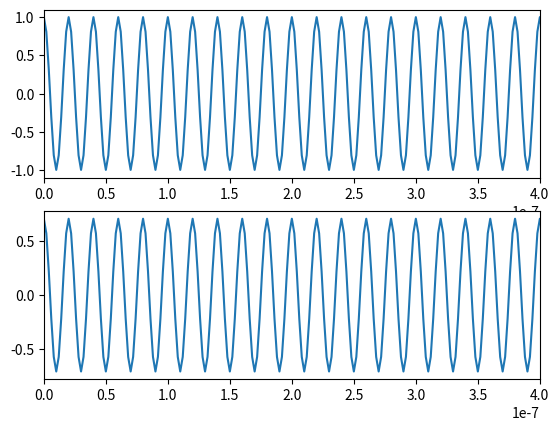
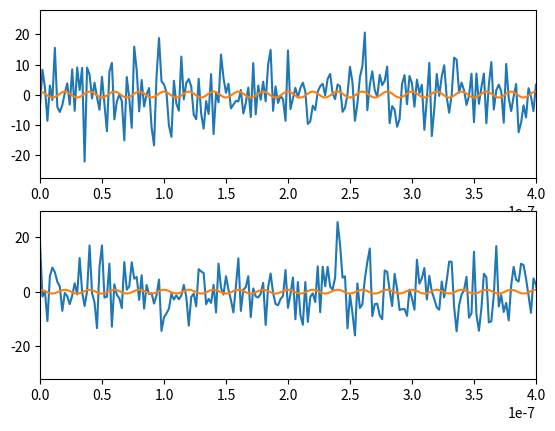
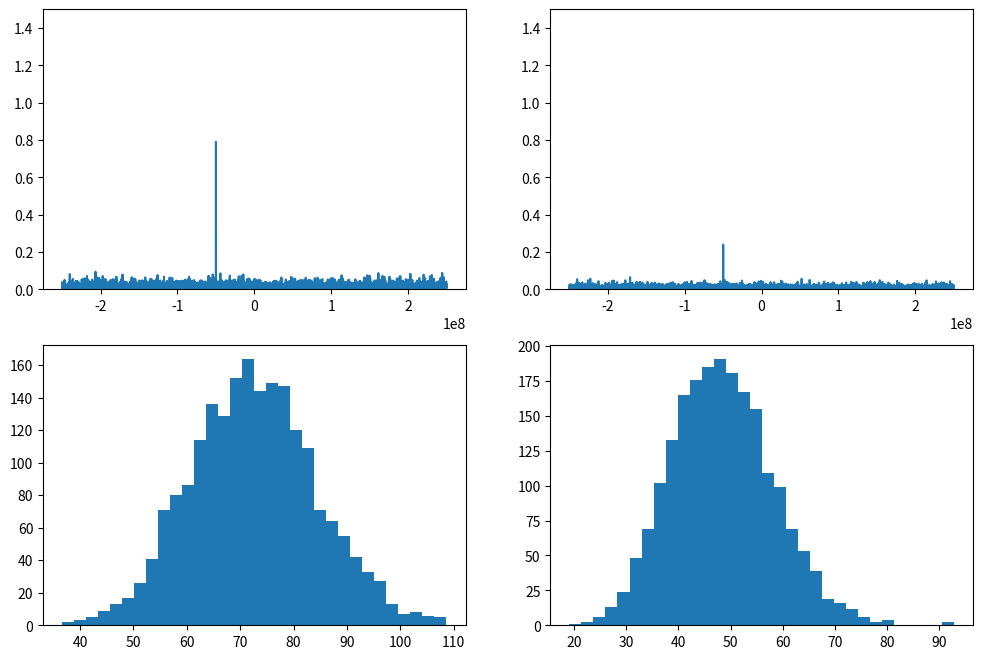
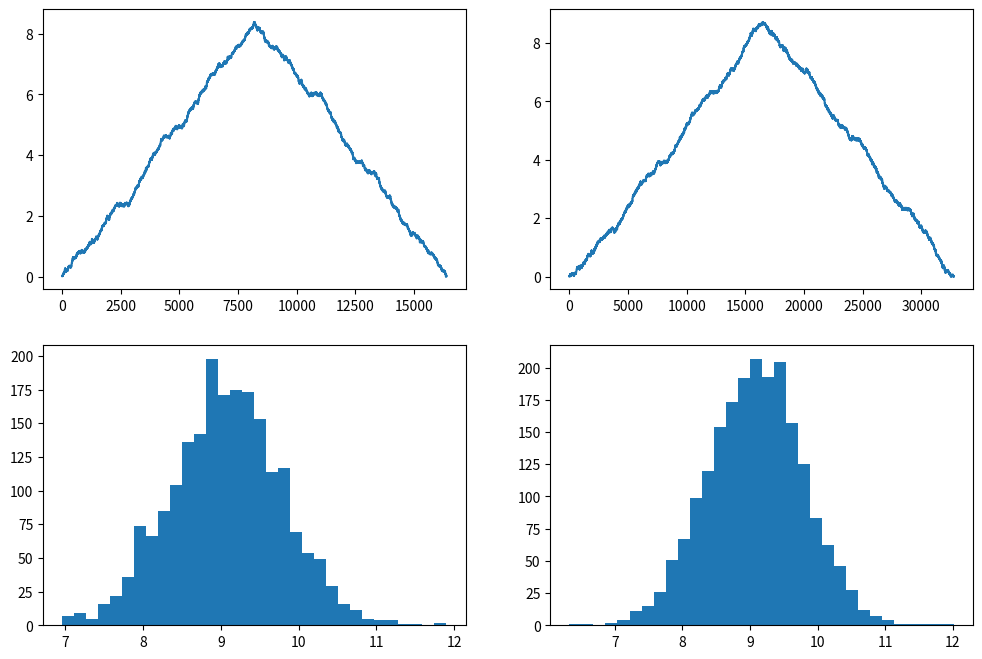

Here is the Python script that generated these plots, in order: (Note: this script raises an exception after producing the figures.)
import numpy as np
import scipy.signal
import matplotlib.pyplot as plt

# sample period 
dt = 2e-9 # 2ns <-> 500 MHz

# length of signal 2 relative to signal 1
length_factor = 2

# number of samples
num_samp1 = 8192
num_samp2 = length_factor * num_samp1

# time
time1 = np.arange(0, num_samp1, 1) * dt
time2 = np.arange(0, num_samp2, 1) * dt

# signal power
power = 1

# noise_variance
noise_variance = 1e2

## signal 1

# amplitude signal 1
amp1 = np.sqrt(power)

# frequency signal 1
#freq1 = 66.8945e6 # uncomment to use frequency exactly on a DFFT frequency.
freq1 = 50e6

s1 = amp1 * np.exp(-1j * 2 * np.pi * freq1 * time1) 

## signal 2

# amplitude signal 2
amp2 = np.sqrt(power / length_factor)

# frequency signal 2
freq2 = freq1

s2 = amp2 * np.exp(-1j * 2 * np.pi * freq2 * time2)

fig = plt.figure()

ax1 = plt.subplot(2, 1, 1)
ax1.plot(time1, np.real(s1))
ax1.set_xlim(time1[0], time1[200])

ax2 = plt.subplot(2, 1, 2)
ax2.plot(time2, np.real(s2))
ax2.set_xlim(time2[0], time2[200])

print('Energy signal 1 = %.1f' % (np.vdot(s1, s1).real))
print('Energy signal 2 = %.1f' % (np.vdot(s2, s2).real))

print('Power signal 1 = %.1f' % (np.vdot(s1, s1).real / num_samp1))
print('Power signal 2 = %.1f' % (np.vdot(s2, s2).real / num_samp2))

# signal 1
noise = np.random.multivariate_normal([0, 0], np.eye(2) * noise_variance / 2, int(np.ceil(num_samp1)))
noise = noise[:, 0] + 1j * noise[:, 1]

x1 = s1 + noise

# signal 2
noise = np.random.multivariate_normal([0, 0], np.eye(2) * noise_variance / 2, int(np.ceil(num_samp2)))
noise = noise[:, 0] + 1j * noise[:, 1]

x2 = s2 + noise

fig = plt.figure()

ax1 = plt.subplot(2, 1, 1)
ax1.plot(time1, np.real(x1))
ax1.plot(time1, np.real(s1))
ax1.set_xlim(time1[0], time1[200])

ax2 = plt.subplot(2, 1, 2)
ax2.plot(time2, np.real(x2))
ax2.plot(time2, np.real(s2))
ax2.set_xlim(time2[0], time2[200])


# transform
fft1 = np.fft.fftshift(np.fft.fft(x1)) / num_samp1
fft2 = np.fft.fftshift(np.fft.fft(x2)) / num_samp2

freq1 = np.fft.fftshift(np.fft.fftfreq(int(np.ceil(num_samp1)), dt))
freq2 = np.fft.fftshift(np.fft.fftfreq(int(np.ceil(num_samp2)), dt))

fig = plt.figure(figsize=(12,8))

ax1 = plt.subplot(2, 2, 1)
ax1.plot(freq1, abs(fft1)**2)
ax1.set_ylim(0, 1.5)

ax2 = plt.subplot(2, 2, 2)
ax2.plot(freq2, abs(fft2)**2)
ax2.set_ylim(0, 1.5)

# get stats
N = 2048

snr_list1 = []
snr_list2 = []
for n in range(N):
    noise = np.random.multivariate_normal([0, 0], np.eye(2) * noise_variance / 2, int(np.ceil(num_samp1)))
    noise = noise[:, 0] + 1j * noise[:, 1]

    x1 = s1 + noise

    noise = np.random.multivariate_normal([0, 0], np.eye(2) * noise_variance / 2, int(np.ceil(num_samp2)))
    noise = noise[:, 0] + 1j * noise[:, 1]

    x2 = s2 + noise
    
    fft1 = np.fft.fftshift(np.fft.fft(x1)) / num_samp1
    fft2 = np.fft.fftshift(np.fft.fft(x2)) / num_samp2
    
    snr_list1.append(np.max(abs(fft1))**2 / np.mean(abs(fft1)**2))
    snr_list2.append(np.max(abs(fft2))**2 / np.mean(abs(fft2)**2))

#print(np.max(abs(fft1)**2), np.max(abs(fft2))**2)
print('Power signal 1 = %.1f' % (np.vdot(s1, s1).real / num_samp1))
print('Power signal 2 = %.1f' % (np.vdot(s2, s2).real / num_samp2))


ax3 = plt.subplot(2, 2, 3)
hist1 = ax3.hist(snr_list1, 32)
#ax3.set_ylim(0, 1.5)

ax4 = plt.subplot(2, 2, 4)
hist2 = ax4.hist(snr_list2, 32)

print('Mean SNR for signal 1 = %.2f' % np.mean(hist1[1]))
print('Mean SNR for signal 2 = %.2f' % np.mean(hist2[1]))
print('\nNote FFT SNR is not equal due to discrete frequency effects.')

# templates
h1 = s1 / (np.sqrt(np.vdot(s1, s1).real * noise_variance))
h2 = s2 / (np.sqrt(np.vdot(s2, s2).real * noise_variance))

# convolve
conv1 = scipy.signal.fftconvolve(h1, x1)
conv2 = scipy.signal.fftconvolve(h2, x2)

fig = plt.figure(figsize=(12,8))

ax1 = plt.subplot(2, 2, 1)
ax1.plot(abs(conv1))
#ax1.set_xlim(num_samp1 * 0.9, num_samp1 * 1.1)

ax2 = plt.subplot(2, 2, 2)
ax2.plot(abs(conv2))
#ax2.set_ylim(0, 1.5)

# get stats
N = 2048

mf_score_list1 = []
mf_score_list2 = []
for n in range(N):
    noise = np.random.multivariate_normal([0, 0], np.eye(2) * noise_variance / 2, int(np.ceil(num_samp1)))
    noise = noise[:, 0] + 1j * noise[:, 1]

    x1 = s1 + noise

    noise = np.random.multivariate_normal([0, 0], np.eye(2) * noise_variance / 2, int(np.ceil(num_samp2)))
    noise = noise[:, 0] + 1j * noise[:, 1]

    x2 = s2 + noise
    
    mf_score_list1.append(np.vdot(h1, x1))
    mf_score_list2.append(np.vdot(h2, x2))

#print(np.max(abs(fft1)**2), np.max(abs(fft2))**2)
print('Power signal 1 = %.1f' % (np.vdot(s1, s1).real / num_samp1))
print('Power signal 2 = %.1f' % (np.vdot(s2, s2).real / num_samp2))


ax3 = plt.subplot(2, 2, 3)
hist1 = ax3.hist(abs(np.asarray(mf_score_list1)), 32)
#ax3.set_ylim(0, 1.5)

ax4 = plt.subplot(2, 2, 4)
hist2 = ax4.hist(abs(np.asarray(mf_score_list2)), 32)

print('Mean MF score for signal 1 = %.2f' % np.mean(hist1[1]))
print('Mean SNR for signal 2 = %.2f' % np.mean(hist2[1]))
print('\nMF filter scores are the same for signals with the same energy but different lengths.')

signals_small_noise = []
signals_large_noise = []

for n in range(signals_small.shape[0]):
    noise = np.random.multivariate_normal([0, 0], np.eye(2) * noise_variance / 2, num_samples)
    noise = noise[:, 0] + 1j * noise[:, 1]
    
    signals_small_noise.append(signals_small[n, :] + noise)

signals_small_noise = np.array(signals_small_noise)
    
for n in range(signals_large.shape[0]):
    noise = np.random.multivariate_normal([0, 0], np.eye(2) * noise_variance / 2, num_samples)
    noise = noise[:, 0] + 1j * noise[:, 1]
    
    signals_large_noise.append(signals_large[n, :] + noise)
    
signals_large_noise = np.array(signals_large_noise)
    
fig, axs = plt.subplots(3, 2, figsize=(12,6), sharex=True, sharey=True)

for m in range(2):
    for n in range(3):
        if m == 0:
            axs[n, m].plot(time, np.real(signals_small_noise[n, :]), label = 'N=10, noise')
            axs[n, m].plot(time, 20 * np.real(signals_small[n, :]), label = 'N=10, signal. Magnified 20x')
            
            
        else:
            axs[n, m].plot(time, np.real(signals_large_noise[n, :]), label = 'N=100, noise')
            axs[n, m].plot(time, 50 * np.real(signals_large[n, :]), label = 'N=100, signal. Magnified 50x')
            
axs[0, 0].set_xlim(time[0], time[1000])
#axs[0, 0].set_ylim(-1, 1)
axs[0, 0].legend(loc = (0.4,1))
axs[0, 1].legend(loc = (0.4,1))

small_sum = signals_small.sum(0)
large_sum = signals_large.sum(0)

small_sum_noise = signals_small_noise.sum(0)
large_sum_noise = signals_large_noise.sum(0)

small_sum_noise_fft = np.fft.fftshift(np.fft.fft(small_sum_noise) / num_samples)
large_sum_noise_fft = np.fft.fftshift(np.fft.fft(large_sum_noise) / num_samples)

small_sum_fft = np.fft.fftshift(np.fft.fft(small_sum) / num_samples)
large_sum_fft = np.fft.fftshift(np.fft.fft(large_sum) / num_samples)
f = np.fft.fftshift(np.fft.fftfreq(num_samples, dt))

fig, axs = plt.subplots(1, 2, figsize=(16,6), sharey=True, sharex=True)

axs[0].plot(f, abs(small_sum_noise_fft), label='Signal + Noise')
axs[0].plot(f, abs(small_sum_fft), label = 'Signal')
axs[0].legend(loc=0)
axs[0].set_title('Small Channel Number')

axs[1].plot(f, abs(large_sum_noise_fft), label='Signal + Noise')
axs[1].plot(f, abs(large_sum_fft), label='Signal')
axs[1].legend(loc=0)
axs[1].set_title('Large Channel Number')

small_signal_vector = signals_small.reshape(signals_small.size)
large_signal_vector = signals_large.reshape(signals_large.size)

norm_small = 1 / np.sqrt(np.vdot(small_signal_vector, small_signal_vector) / noise_variance).real
norm_large = 1 / np.sqrt(np.vdot(large_signal_vector, large_signal_vector) / noise_variance).real

#norm_small = norm_small.reshape((norm_small.size, 1)).repeat(signals_small.shape[1], axis = 1)

#norm_large = 1 / np.sqrt((signals_large.conjugate() * signals_large).sum(1) / noise_variance)
#norm_large = norm_large.reshape((norm_large.size, 1)).repeat(signals_large.shape[1], axis = 1)

template_small = norm_small * small_signal_vector
template_large = norm_large * large_signal_vector
#print(norm_small)
#print(norm_large)

print(abs(np.vdot(small_signal_vector, template_small)), np.sqrt(10) * abs(np.vdot(large_signal_vector, template_large)))

# reshape data
timeseries_small_noise = signals_small_noise.reshape(signals_small_noise.size)
timeseries_small = signals_small.reshape(signals_small.size)

timeseries_small_sum = signals_small.sum(0)
timeseries_small_noise_sum = signals_small_noise.sum(0)

timeseries_large_noise = signals_large_noise.reshape(signals_large_noise.size)
timeseries_large = signals_large.reshape(signals_large.size)

timeseries_large_sum = signals_large.sum(0)
timeseries_large_noise_sum = signals_large_noise.sum(0)

small_conv_noise = abs(scipy.signal.fftconvolve(timeseries_small, timeseries_small_noise))
large_conv_noise = abs(scipy.signal.fftconvolve(timeseries_large, timeseries_large_noise))

small_conv_noise_sum = abs(scipy.signal.fftconvolve(timeseries_small_sum, timeseries_small_noise_sum))
large_conv_noise_sum = abs(scipy.signal.fftconvolve(timeseries_large_sum, timeseries_large_noise_sum))

fig1, axs = plt.subplots(1, 1, figsize=(8,4))
axs.plot(small_conv_noise, label='Small Ch Number')
axs.plot(large_conv_noise, label='Large Ch Number')
axs.legend()

fig1, axs = plt.subplots(1, 1, figsize=(8,4))
axs.plot(small_conv_noise_sum, label='Small Ch Number')
axs.plot(large_conv_noise_sum, label='Large Ch Number')
axs.legend()



noise_large = np.random.multivariate_normal([0, 0], np.eye(2) * noise_variance / 2, num_samples * num_ch_large)
noise_large = noise_large[:, 0] + 1j * noise_large[:, 1]

noise_small = np.random.multivariate_normal([0, 0], np.eye(2) * noise_variance / 2, num_samples * num_ch_small)
noise_small = noise_small[:, 0] + 1j * noise_small[:, 1]

noise = np.random.multivariate_normal([0, 0], np.eye(2) * noise_variance / 2, num_samples)
noise = noise[:, 0] + 1j * noise[:, 1]

snr_large = abs(np.vdot(timeseries_large, timeseries_large_noise)) / abs(np.vdot(timeseries_large, noise_large) / timeseries_large.size)
snr_small = abs(np.vdot(timeseries_small, timeseries_small_noise)) / abs(np.vdot(timeseries_small, noise_small) / timeseries_small.size)

print(snr_small)
print(snr_large)

snr_large_sum = (abs(np.vdot(timeseries_large_sum, timeseries_large_noise_sum)) 
                 / abs(np.vdot(timeseries_large_sum, noise_large.reshape(num_ch_large, num_samples).sum(0))))
snr_small_sum = (abs(np.vdot(timeseries_small_sum, timeseries_small_noise_sum)) 
                 / abs(np.vdot(timeseries_small_sum, noise_small.reshape(num_ch_small, num_samples).sum(0))))

print(snr_small_sum)
print(snr_large_sum)

ntest = 1000
small_snr = []
large_snr = []

for i in range(ntest):
    
    noise_large = np.random.multivariate_normal([0, 0], np.eye(2) * noise_variance / 2, num_samples * num_ch_large)
    noise_large = noise_large[:, 0] + 1j * noise_large[:, 1]

    noise_small = np.random.multivariate_normal([0, 0], np.eye(2) * noise_variance / 2, num_samples * num_ch_small)
    noise_small = noise_small[:, 0] + 1j * noise_small[:, 1]
    
    signals_small_noise = []
    for n in range(signals_small.shape[0]):
        noise = np.random.multivariate_normal([0, 0], np.eye(2) * noise_variance / 2, num_samples)
        noise = noise[:, 0] + 1j * noise[:, 1]

        signals_small_noise.append(signals_small[n, :] + noise)

    signals_small_noise = np.array(signals_small_noise)
    timeseries_small_noise = signals_small_noise.reshape(signals_small_noise.size)
    
    signals_large_noise = []
    for n in range(signals_large.shape[0]):
        noise = np.random.multivariate_normal([0, 0], np.eye(2) * noise_variance / 2, num_samples)
        noise = noise[:, 0] + 1j * noise[:, 1]

        signals_large_noise.append(signals_large[n, :] + noise)
    
    signals_large_noise = np.array(signals_large_noise)
    timeseries_large_noise = signals_large_noise.reshape(signals_large_noise.size)


    # calculate SNR
    # SNR = (template \cdot signal) / (template \cdot noise_expectation)
    small_snr.append(abs(np.vdot(timeseries_small, timeseries_small_noise)) / abs(np.vdot(timeseries_small, noise_small)))
    large_snr.append(abs(np.vdot(timeseries_large, timeseries_large_noise)) / abs(np.vdot(timeseries_large, noise_large)))
    
    if i % 50 == 49:
        print('Done with %d' % (i + 1))



plt.figure(figsize=(8,6))
plt.hist(small_snr, bins = np.linspace(0, 30, 50), histtype = 'step', label = 'N=10')
plt.hist(large_snr, bins = np.linspace(0, 30, 50), histtype = 'step', label = 'N=100')
plt.xlim(0, 30)
plt.legend(loc=0)
plt.title('MF SNR for Array with Few Antennas and Many Antennas')
plt.xlabel('MF SNR')

print(np.mean(small_snr))
print(np.mean(large_snr))

print(np.mean(small_snr)/np.mean(large_snr), np.sqrt(10))

ntest = 1000
small_snr = []
large_snr = []

for i in range(ntest):
    
    noise = np.random.multivariate_normal([0, 0], np.eye(2) * noise_variance / 2, num_samples)
    noise = noise[:, 0] + 1j * noise[:, 1]
    
    signals_small_noise = []
    for n in range(signals_small.shape[0]):
        noise = np.random.multivariate_normal([0, 0], np.eye(2) * noise_variance / 2, num_samples)
        noise = noise[:, 0] + 1j * noise[:, 1]

        signals_small_noise.append(signals_small[n, :] + noise)

    signals_small_noise = np.array(signals_small_noise)
    timeseries_small_noise_sum = signals_small_noise.sum(0)
    
    signals_large_noise = []
    for n in range(signals_large.shape[0]):
        noise = np.random.multivariate_normal([0, 0], np.eye(2) * noise_variance / 2, num_samples)
        noise = noise[:, 0] + 1j * noise[:, 1]

        signals_large_noise.append(signals_large[n, :] + noise)
    
    signals_large_noise = np.array(signals_large_noise)
    timeseries_large_noise_sum = signals_large_noise.sum(0)


    # calculate SNR
    # SNR = (template \cdot signal) / (template \cdot noise_expectation)
    small_snr.append(abs(np.vdot(timeseries_small_sum, timeseries_small_noise_sum)) / abs(np.vdot(timeseries_small_sum, noise)))
    large_snr.append(abs(np.vdot(timeseries_large_sum, timeseries_large_noise_sum)) / abs(np.vdot(timeseries_large_sum, noise)))
    
    if i % 50 == 49:
        print('Done with %d' % (i + 1))

